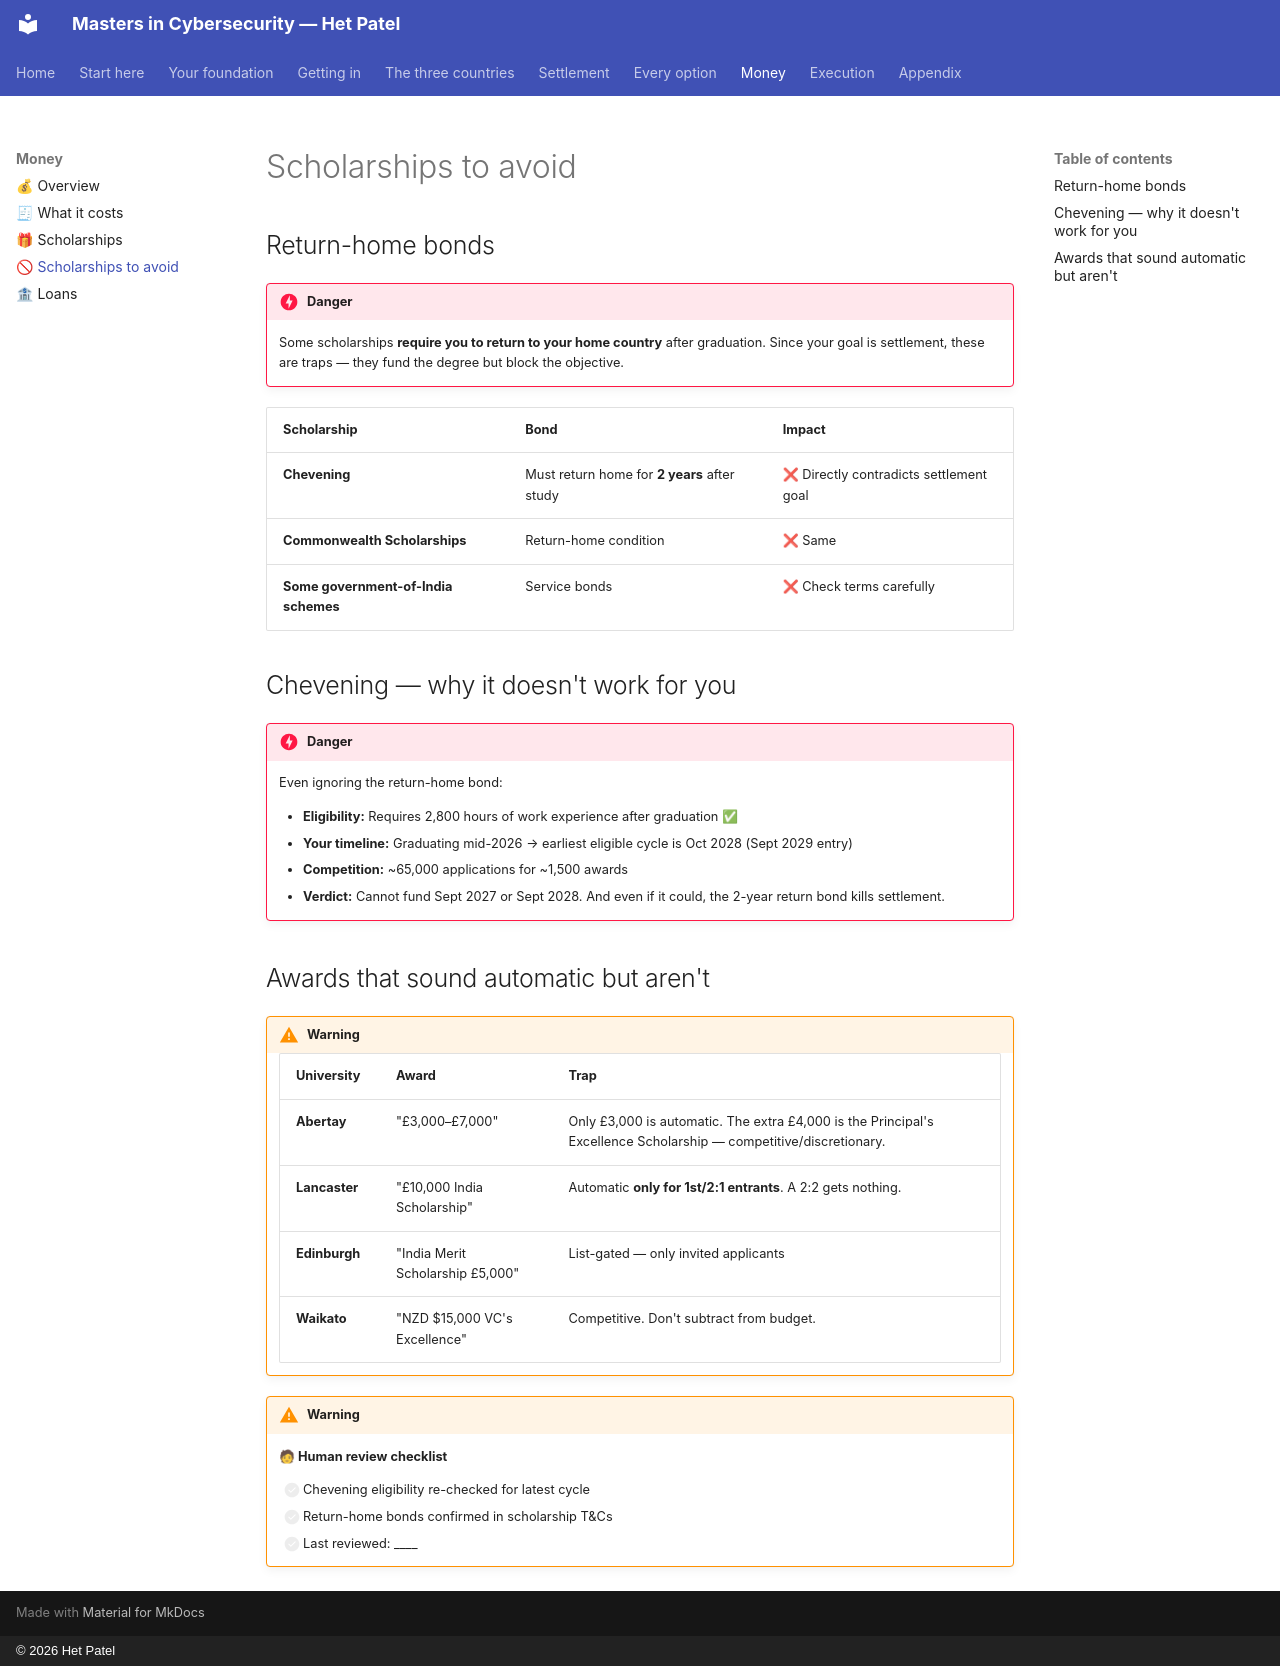

repository: hett-patell/masters-cybersecurity-gitbook · page: 06-money/forbidden/index.html · generator: mkdocs · copyright: © 2026 Het Patel

# Scholarships to avoid

## Return-home bonds

!!! danger
    Some scholarships **require you to return to your home country** after graduation. Since your goal is settlement, these are traps — they fund the degree but block the objective.


| Scholarship | Bond | Impact |
|---|---|---|
| **Chevening** | Must return home for **2 years** after study | ❌ Directly contradicts settlement goal |
| **Commonwealth Scholarships** | Return-home condition | ❌ Same |
| **Some government-of-India schemes** | Service bonds | ❌ Check terms carefully |

## Chevening — why it doesn't work for you

!!! danger
    Even ignoring the return-home bond:

    * **Eligibility:** Requires 2,800 hours of work experience after graduation ✅
    * **Your timeline:** Graduating mid-2026 → earliest eligible cycle is Oct 2028 (Sept 2029 entry)
    * **Competition:** ~65,000 applications for ~1,500 awards
    * **Verdict:** Cannot fund Sept 2027 or Sept 2028. And even if it could, the 2-year return bond kills settlement.


## Awards that sound automatic but aren't

!!! warning
    | University | Award | Trap |
    |---|---|---|
    | **Abertay** | "£3,000–£7,000" | Only £3,000 is automatic. The extra £4,000 is the Principal's Excellence Scholarship — competitive/discretionary. |
    | **Lancaster** | "£10,000 India Scholarship" | Automatic **only for 1st/2:1 entrants**. A 2:2 gets nothing. |
    | **Edinburgh** | "India Merit Scholarship £5,000" | List-gated — only invited applicants |
    | **Waikato** | "NZD $15,000 VC's Excellence" | Competitive. Don't subtract from budget. |


!!! warning
    **🧑 Human review checklist**

    * [ ] Chevening eligibility re-checked for latest cycle
    * [ ] Return-home bonds confirmed in scholarship T&Cs
    * [ ] Last reviewed: ____
